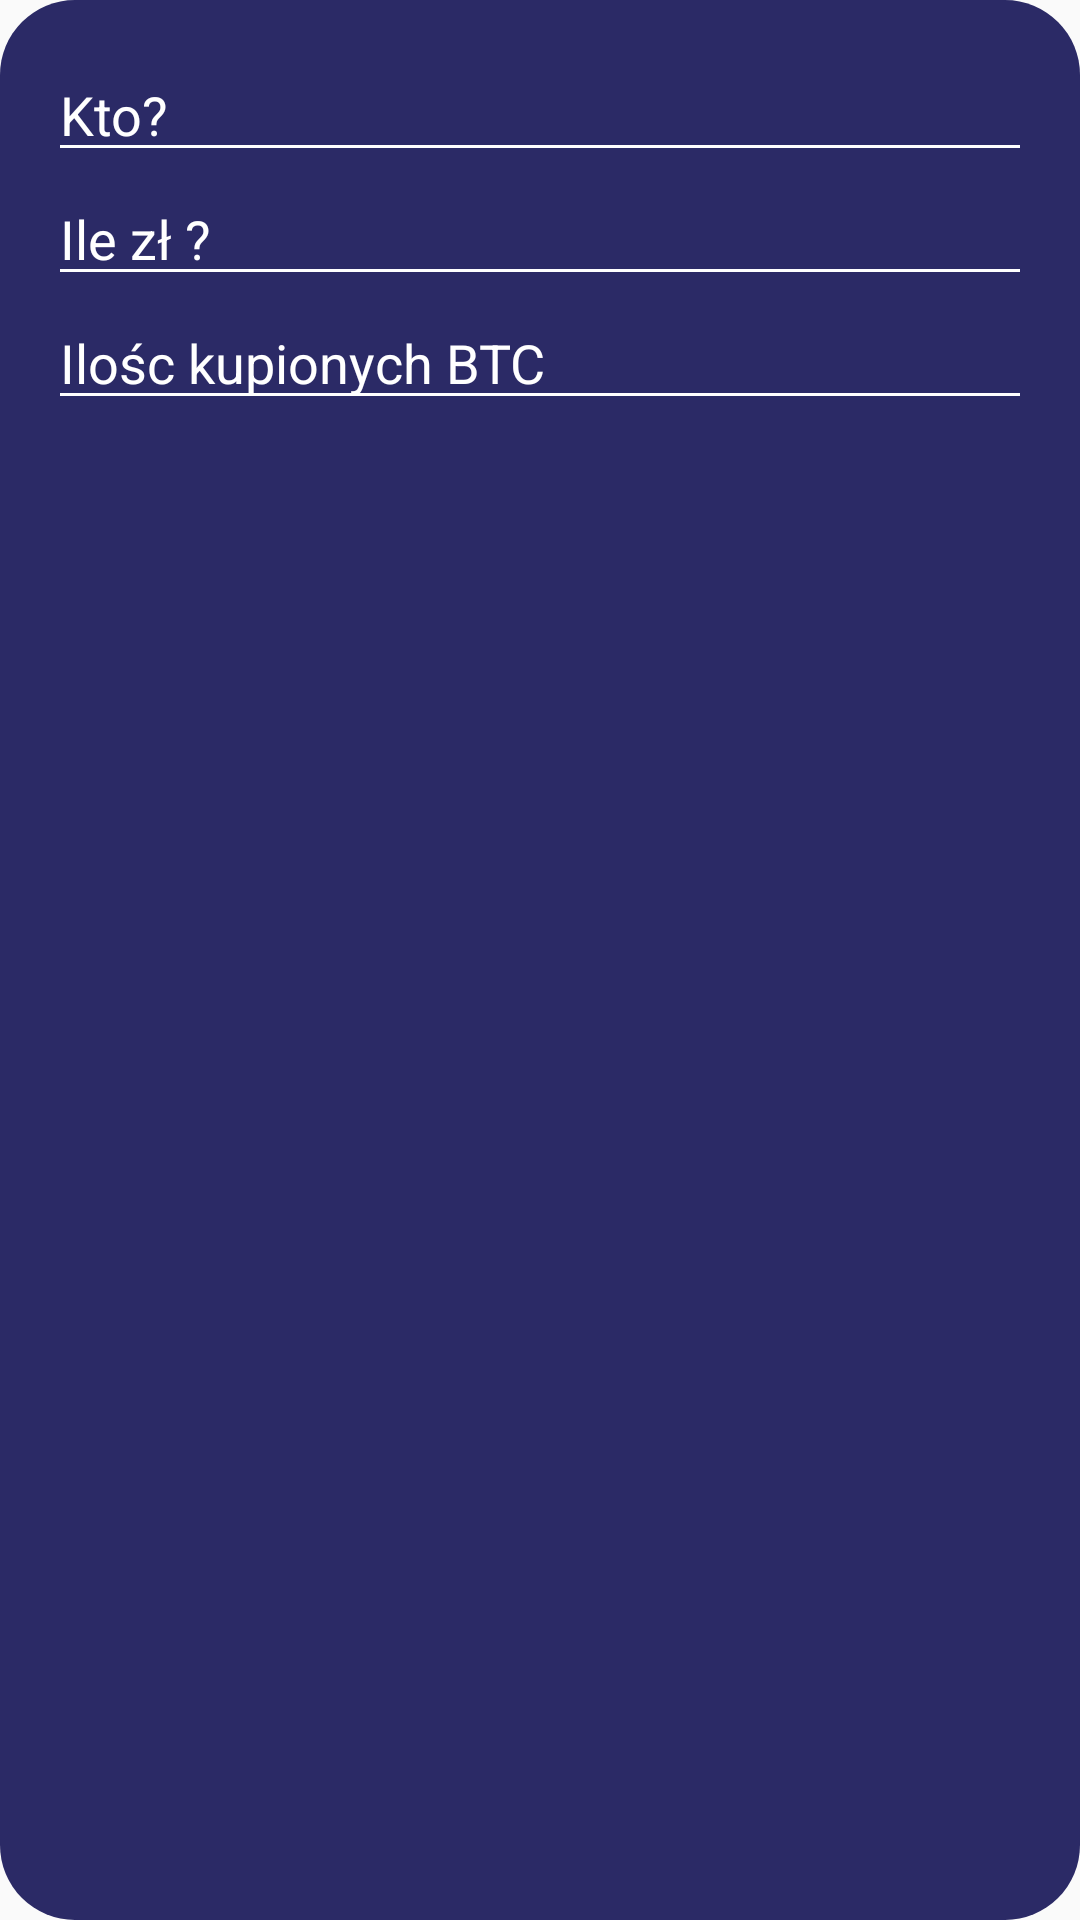

The Android layout XML behind this screen, and the referenced resources:
<!-- AndroidManifest.xml: application theme AppTheme -->
<!-- res/layout/dialog_add.xml -->
<?xml version="1.0" encoding="utf-8"?>
<RelativeLayout xmlns:android="http://schemas.android.com/apk/res/android"
    android:layout_width="match_parent"
    android:layout_height="match_parent"
    android:background="@drawable/radius"
    android:foreground="@drawable/ripple"
    android:padding="16dp">

    <EditText
        android:id="@+id/who"
        android:layout_width="match_parent"
        android:layout_height="wrap_content"
        android:textColor="@color/white"
        android:textColorHint="@color/white"
        android:backgroundTint="@color/white"
        android:ems="10"
        android:hint="@string/who" />

    <EditText
        android:id="@+id/cashIn"
        android:layout_width="match_parent"
        android:layout_height="wrap_content"
        android:textColor="@color/white"
        android:textColorHint="@color/white"
        android:backgroundTint="@color/white"
        android:ems="10"
        android:layout_below="@+id/who"
        android:hint="@string/cashIn"
        android:inputType="numberDecimal"
        android:layout_alignParentStart="true"/>

    <EditText
        android:id="@+id/btcQuantity"
        android:layout_width="match_parent"
        android:layout_height="wrap_content"
        android:textColor="@color/white"
        android:textColorHint="@color/white"
        android:backgroundTint="@color/white"
        android:ems="10"
        android:layout_below="@+id/cashIn"
        android:hint="@string/btcQuantity"
        android:inputType="numberDecimal"
        android:layout_alignParentStart="true"/>
</RelativeLayout>
<!-- resources referenced by this layout -->
<resources>
  <color name="white">#FFFFFF</color>
  <!-- drawable radius (drawable-v24) -->
  <?xml version="1.0" encoding="utf-8"?>
  <shape xmlns:android="http://schemas.android.com/apk/res/android"
      android:shape="rectangle"
      android:visible="false">
      <solid  android:color="@color/colorPrimary" />
      <corners android:radius="@dimen/radius" />
  </shape>
  <!-- drawable ripple (drawable-v24) -->
  <?xml version="1.0" encoding="utf-8"?>
  <ripple xmlns:android="http://schemas.android.com/apk/res/android"
      android:color="@color/colorPrimaryDark">
      <item android:id="@android:id/mask">
          <shape android:shape="rectangle">
              <corners
                  android:bottomLeftRadius="@dimen/radius"
                  android:bottomRightRadius="@dimen/radius"
                  android:topLeftRadius="@dimen/radius"
                  android:topRightRadius="@dimen/radius" />
              <solid android:color="@color/colorPrimaryDark" />
          </shape>
      </item>
  </ripple>
  <string name="btcQuantity">Ilośc kupionych BTC</string>
  <string name="cashIn">Ile zł ?</string>
  <string name="who">Kto?</string>
  <style name="AppTheme" parent="Theme.AppCompat.Light.NoActionBar">
          
          <item name="colorPrimary">@color/colorPrimary</item>
          <item name="colorPrimaryDark">@color/colorPrimaryDark</item>
          <item name="colorAccent">@color/white</item>
      </style>
  <color name="colorPrimary">#2B2A66</color>
  <dimen name="radius">25dp</dimen>
  <color name="colorPrimaryDark">#191C47</color>
</resources>
